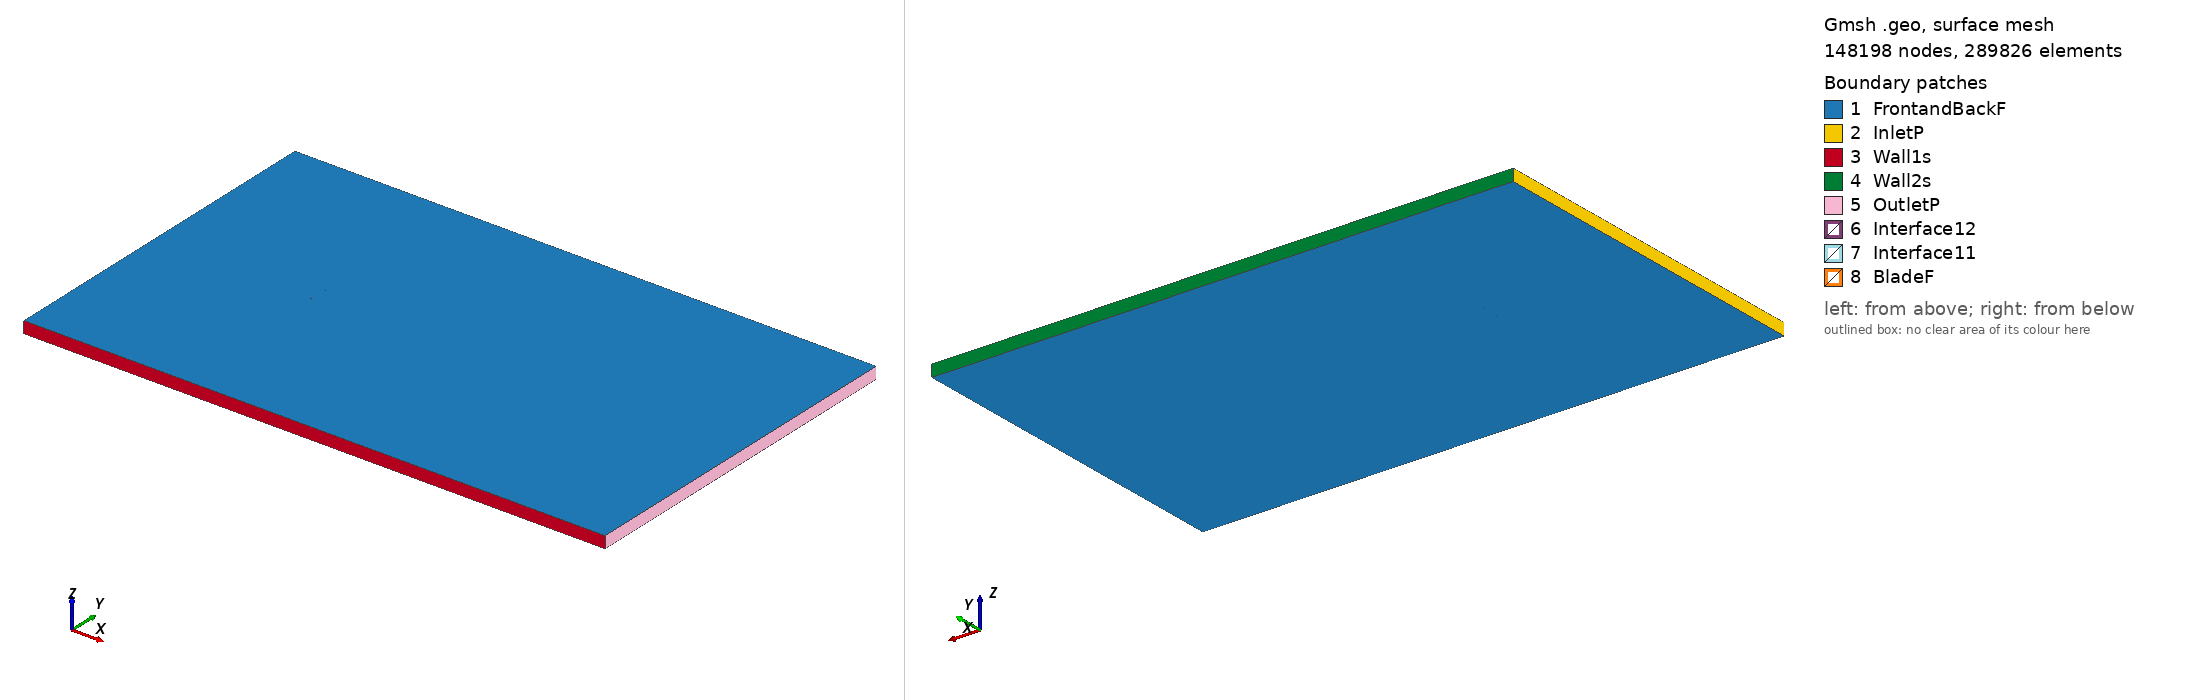

Gmsh geometry script, surface-meshed: 148198 nodes, 289826 surface elements. Boundary patches (legend numbers): 1 FrontandBackF, 2 InletP, 3 Wall1s, 4 Wall2s, 5 OutletP, 6 Interface12, 7 Interface11, 8 BladeF. Left view from above one corner, right view from below the opposite corner. Legend entries are the model's physical surfaces. The drawing asked Gmsh for element sizes between 1% and 20% of the model's largest extent; the script's own settings can give other sizes.

=== goe239_tsr_4.9108_aoa_-3.8707.geo (drawn) ===
SetFactory("OpenCASCADE");

Point(1) = {0.074719, 0.740726, 0, 1.0};
Point(2) = {0.070997, 0.741432, 0, 1.0};
Point(3) = {0.063149, 0.742799, 0, 1.0};
Point(4) = {0.047459, 0.745439, 0, 1.0};
Point(5) = {0.031808, 0.747620, 0, 1.0};
Point(6) = {0.016231, 0.748956, 0, 1.0};
Point(7) = {0.000705, 0.749694, 0, 1.0};
Point(8) = {-0.014785, 0.750000, 0, 1.0};
Point(9) = {-0.030158, 0.748957, 0, 1.0};
Point(10) = {-0.045396, 0.746371, 0, 1.0};
Point(11) = {-0.052950, 0.744276, 0, 1.0};
Point(12) = {-0.060422, 0.741269, 0, 1.0};
Point(13) = {-0.064133, 0.739464, 0, 1.0};
Point(14) = {-0.067808, 0.737231, 0, 1.0};
Point(15) = {-0.071448, 0.734614, 0, 1.0};
Point(16) = {-0.073227, 0.732823, 0, 1.0};
Point(17) = {-0.074829, 0.728974, 0, 1.0};
Point(18) = {-0.072743, 0.727205, 0, 1.0};
Point(19) = {-0.070774, 0.726771, 0, 1.0};
Point(20) = {-0.066897, 0.726653, 0, 1.0};
Point(21) = {-0.063050, 0.726847, 0, 1.0};
Point(22) = {-0.059211, 0.727178, 0, 1.0};
Point(23) = {-0.051544, 0.727915, 0, 1.0};
Point(24) = {-0.043920, 0.729172, 0, 1.0};
Point(25) = {-0.028701, 0.732011, 0, 1.0};
Point(26) = {-0.013475, 0.734774, 0, 1.0};
Point(27) = {0.001823, 0.736676, 0, 1.0};
Point(28) = {0.017164, 0.738103, 0, 1.0};
Point(29) = {0.032545, 0.739054, 0, 1.0};
Point(30) = {0.047992, 0.739239, 0, 1.0};
Point(31) = {0.063439, 0.739422, 0, 1.0};
Point(32) = {0.071181, 0.739315, 0, 1.0};
Point(33) = {0.074822, 0.739207, 0, 1.0};
Point(34) = {-0.074719, -0.740726, 0, 1.0};
Point(35) = {-0.070997, -0.741432, 0, 1.0};
Point(36) = {-0.063149, -0.742799, 0, 1.0};
Point(37) = {-0.047459, -0.745439, 0, 1.0};
Point(38) = {-0.031808, -0.747620, 0, 1.0};
Point(39) = {-0.016231, -0.748956, 0, 1.0};
Point(40) = {-0.000705, -0.749694, 0, 1.0};
Point(41) = {0.014785, -0.750000, 0, 1.0};
Point(42) = {0.030158, -0.748957, 0, 1.0};
Point(43) = {0.045396, -0.746371, 0, 1.0};
Point(44) = {0.052950, -0.744276, 0, 1.0};
Point(45) = {0.060422, -0.741269, 0, 1.0};
Point(46) = {0.064133, -0.739464, 0, 1.0};
Point(47) = {0.067808, -0.737231, 0, 1.0};
Point(48) = {0.071448, -0.734614, 0, 1.0};
Point(49) = {0.073227, -0.732823, 0, 1.0};
Point(50) = {0.074829, -0.728974, 0, 1.0};
Point(51) = {0.072743, -0.727205, 0, 1.0};
Point(52) = {0.070774, -0.726771, 0, 1.0};
Point(53) = {0.066897, -0.726653, 0, 1.0};
Point(54) = {0.063050, -0.726847, 0, 1.0};
Point(55) = {0.059211, -0.727178, 0, 1.0};
Point(56) = {0.051544, -0.727915, 0, 1.0};
Point(57) = {0.043920, -0.729172, 0, 1.0};
Point(58) = {0.028701, -0.732011, 0, 1.0};
Point(59) = {0.013475, -0.734774, 0, 1.0};
Point(60) = {-0.001823, -0.736676, 0, 1.0};
Point(61) = {-0.017164, -0.738103, 0, 1.0};
Point(62) = {-0.032545, -0.739054, 0, 1.0};
Point(63) = {-0.047992, -0.739239, 0, 1.0};
Point(64) = {-0.063439, -0.739422, 0, 1.0};
Point(65) = {-0.071181, -0.739315, 0, 1.0};
Point(66) = {-0.074822, -0.739207, 0, 1.0};

// Lines: first blade (splines 1-4)
Spline(1) = {1:33};
Spline(2) = {33,1};

// Lines: second blade (splines 5-8)
Spline(3) = {34:66};
Spline(4) = {66,34};

// Outer domain (points 20001-4 and lines)
Point(67) = {-13.50000000, -15.00000000, 0, 1.0};
Point(68) = {-13.50000000, 15.00000000, 0, 1.0};
Point(69) = {36.00000000, 15.00000000, 0, 1.0};
Point(70) = {36.00000000, -15.00000000, 0, 1.0};
Line(11) = {67, 68};
Line(12) = {68, 69};
Line(13) = {69, 70};
Line(14) = {67, 70};

// Interface (between moving and stationary domain) (circles)
Circle(9) = {0, 0, 0, 0.80000000, 0, 2*Pi};
Circle(10) = {0, 0, 0, 0.80000000, 0, 2*Pi};

// Loops collect Lines/Splines/etc (blade1, blade2, domain, first circle)
Line Loop(1) = {1:2};
Line Loop(2) = {3:4};
Line Loop(3) = {11,12,13,-14};
Line Loop(4) = {9};

// BooleanDifference cuts out the circle/interface from the domain
Plane Surface(1) = {3};
Plane Surface(2) = {4};
BooleanDifference{ Surface{1}; Delete;}{ Surface{2}; Delete;}

// This one cuts out the blades from the inner circle/interface
Line Loop(6) = {10};
Plane Surface(5) = {6};
Plane Surface(6) = {1};
Plane Surface(7) = {2};
BooleanDifference{ Surface{5}; Delete;}{ Surface{6,7}; Delete;}

// extrude to 3rd dimension
Extrude {0, 0, 1} {Surface{1}; Surface{5}; Layers{1}; Recombine;}

// Physical Surfaces are the named boundaries (patches)
Physical Surface("Interface11") = {12};
Physical Surface("Interface12") = {10};

// sides of domain
Physical Surface("InletP") = {6};
Physical Surface("OutletP") = {9};

// top and bottom of domain
Physical Surface("Wall1s") = {7};
Physical Surface("Wall2s") = {8};

// Check FrontandBackF by ensuring there is nothing in the 3rd dimension
Physical Surface("FrontandBackF") = {1,11,5,17};
Physical Surface("BladeF") = {13:16};
Physical Volume("Turbine") = {2};
Physical Volume("Farfield") = {1};

// settings for airfoil boundary layer
Field[1] = BoundaryLayer;
Field[1].EdgesList = {1:4};
Field[1].hwall_n = 1e-3;
Field[1].thickness = 1.5e-2;
Field[1].ratio = 1.05;
Field[1].Quads = 1;
BoundaryLayer Field = 1;

// control points for mesh (blade and interface)
// floor((arc length / 1.5mm)/ 2) -> Transfinite Line
Transfinite Line {1,3} = 102 Using Progression 1;
Transfinite Line {2,4} = 2 Using Progression 1;
Transfinite Line {9, 15} = 800 Using Progression 1;

// For more information on gmsh syntax, visit http://gmsh.info/doc/texinfo/gmsh.html
